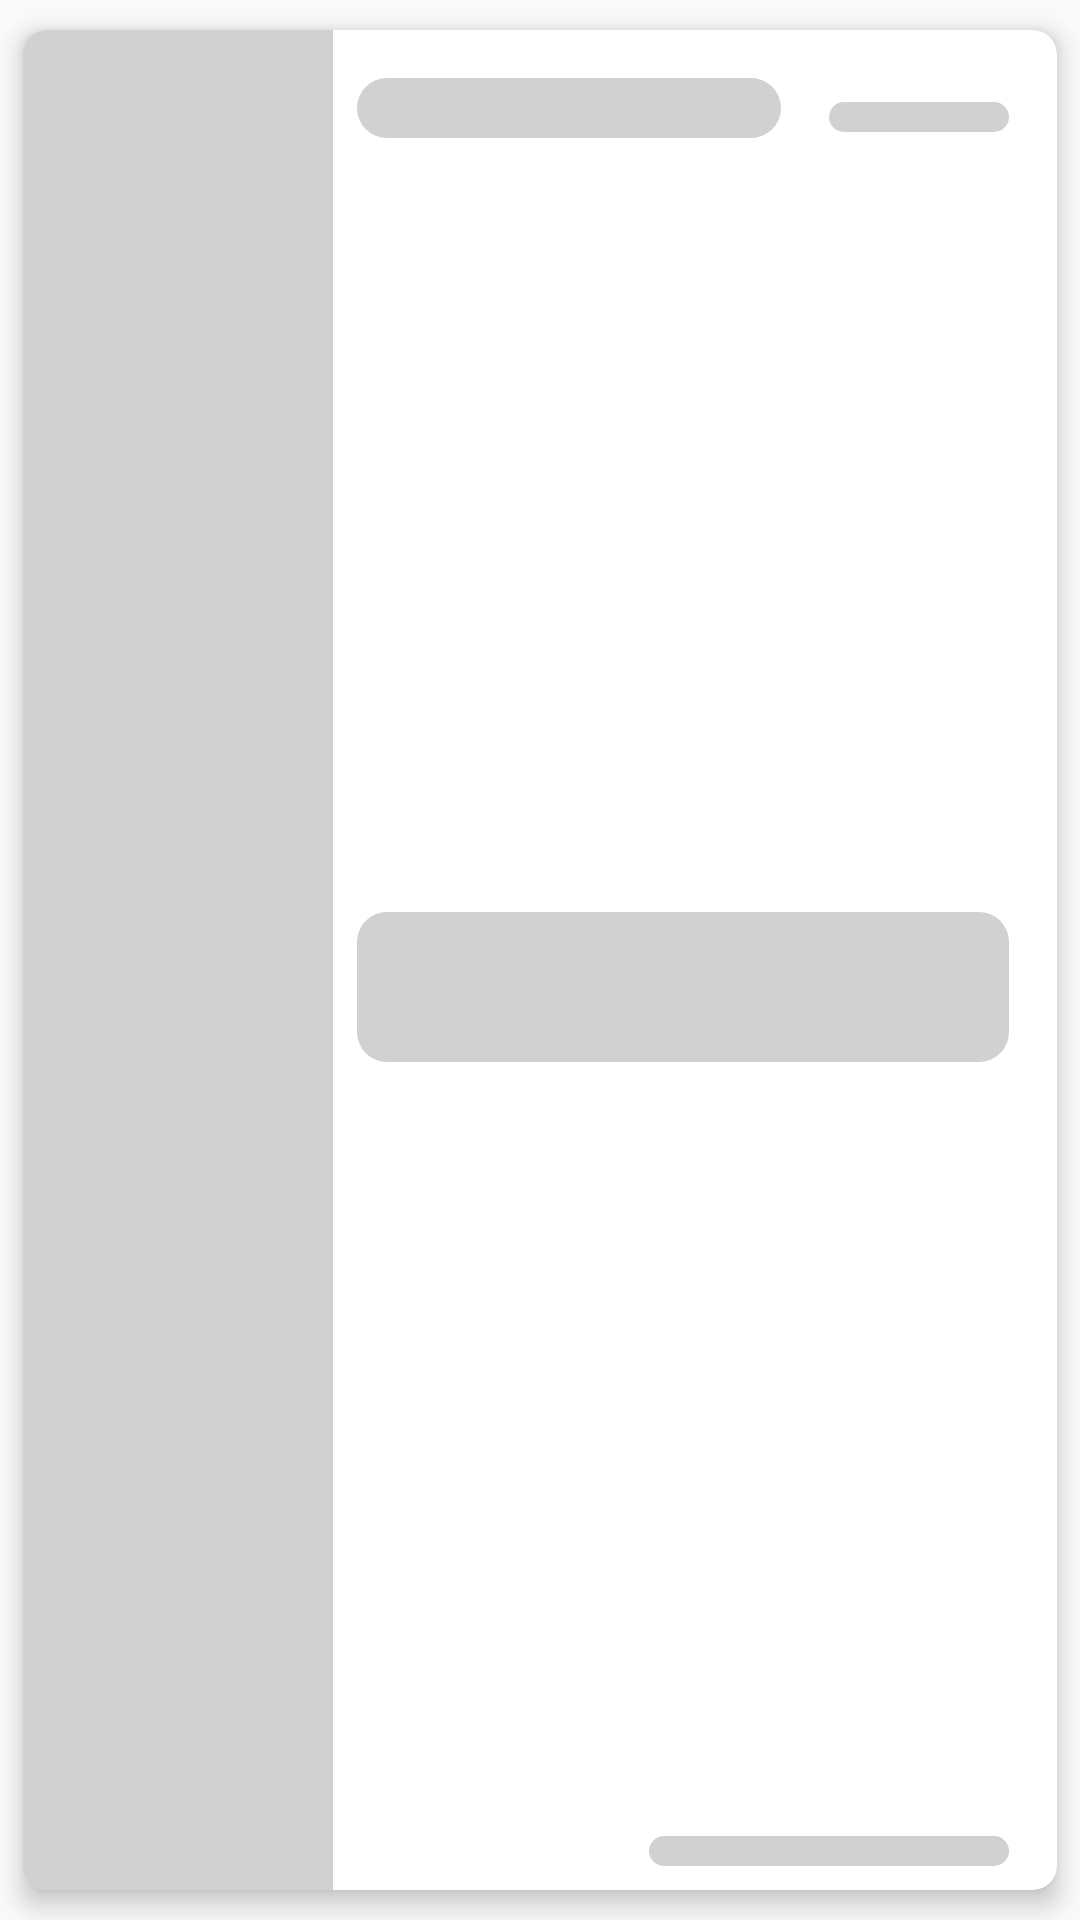

Produce the Android XML layout that renders to this screen, including the resource entries it uses.
<!-- AndroidManifest.xml: application theme AppTheme -->
<!-- res/layout/component_note_card_placeholder.xml -->
<?xml version="1.0" encoding="utf-8"?>
<layout xmlns:android="http://schemas.android.com/apk/res/android"
    xmlns:app="http://schemas.android.com/apk/res-auto">
    <androidx.cardview.widget.CardView
        android:layout_width="match_parent"
        android:layout_height="@dimen/note_card_height"
        app:cardCornerRadius="8dp"
        app:cardElevation="5dp"
        app:cardUseCompatPadding="true" >

        <androidx.constraintlayout.widget.ConstraintLayout
            android:id="@+id/note_card_container"
            android:layout_width="match_parent"
            android:layout_height="match_parent"
            android:background="?android:attr/selectableItemBackground" >

            <View
                android:id="@+id/note_image_view"
                android:layout_width="0dp"
                android:layout_height="match_parent"
                android:background="@color/placeholderColor"
                app:layout_constraintTop_toTopOf="parent"
                app:layout_constraintBottom_toBottomOf="parent"
                app:layout_constraintStart_toStartOf="parent"
                app:layout_constraintWidth_percent="0.3"/>

            <View
                android:id="@+id/note_title_view"
                android:layout_width="0dp"
                android:layout_height="20dp"
                android:layout_marginTop="16dp"
                android:layout_marginStart="8dp"
                android:layout_marginEnd="16dp"
                android:background="@drawable/rounded_corner_view"
                app:layout_constraintEnd_toStartOf="@+id/note_like_view"
                app:layout_constraintStart_toEndOf="@+id/note_image_view"
                app:layout_constraintTop_toTopOf="parent" />

            <View
                android:id="@+id/note_like_view"
                android:layout_width="60dp"
                android:layout_height="10dp"
                android:layout_marginTop="@dimen/contents_margin"
                android:layout_marginEnd="16dp"
                android:paddingHorizontal="12dp"
                android:background="@drawable/rounded_corner_view"
                app:layout_constraintEnd_toEndOf="parent"
                app:layout_constraintTop_toTopOf="parent" />

            <View
                android:id="@+id/note_body_view"
                android:layout_width="0dp"
                android:layout_height="50dp"
                android:layout_marginTop="8dp"
                android:layout_marginStart="8dp"
                android:layout_marginEnd="16dp"
                android:layout_marginBottom="8dp"
                android:background="@drawable/rounded_corner_view"
                app:layout_constraintEnd_toEndOf="parent"
                app:layout_constraintStart_toEndOf="@+id/note_image_view"
                app:layout_constraintTop_toBottomOf="@id/note_title_view"
                app:layout_constraintBottom_toTopOf="@+id/note_date_view"/>

            <View
                android:id="@+id/note_date_view"
                android:layout_width="120dp"
                android:layout_height="10dp"
                android:layout_marginEnd="16dp"
                android:layout_marginBottom="8dp"
                android:background="@drawable/rounded_corner_view"
                app:layout_constraintBottom_toBottomOf="parent"
                app:layout_constraintEnd_toEndOf="parent" />

        </androidx.constraintlayout.widget.ConstraintLayout>
    </androidx.cardview.widget.CardView>
</layout>
<!-- resources referenced by this layout -->
<resources>
  <color name="placeholderColor">#D1D1D1</color>
  <dimen name="contents_margin">24dp</dimen>
  <dimen name="note_card_height">150dp</dimen>
  <!-- drawable rounded_corner_view (drawable) -->
  <?xml version="1.0" encoding="utf-8"?>
  <selector xmlns:android="http://schemas.android.com/apk/res/android">
      <item>
          <shape android:shape="rectangle">
              <corners
                  android:topRightRadius="10dp"
                  android:bottomRightRadius="10dp"
                  android:bottomLeftRadius="10dp"
                  android:topLeftRadius="10dp"
                  />
              <solid
                  android:color="@color/placeholderColor"
                  />
          </shape>
      </item>
  </selector>
  <style name="AppTheme" parent="@style/Theme.AppCompat.Light">
          
          <item name="colorPrimary">@color/colorPrimary</item>
          <item name="colorPrimaryDark">@color/colorPrimaryDark</item>
          <item name="colorAccent">@color/colorAccent</item>
          <item name="windowNoTitle">true</item>
          <item name="windowActionBar">false</item>
      </style>
  <color name="colorPrimary">#008577</color>
  <color name="colorPrimaryDark">#00574B</color>
  <color name="colorAccent">#D81B60</color>
</resources>
